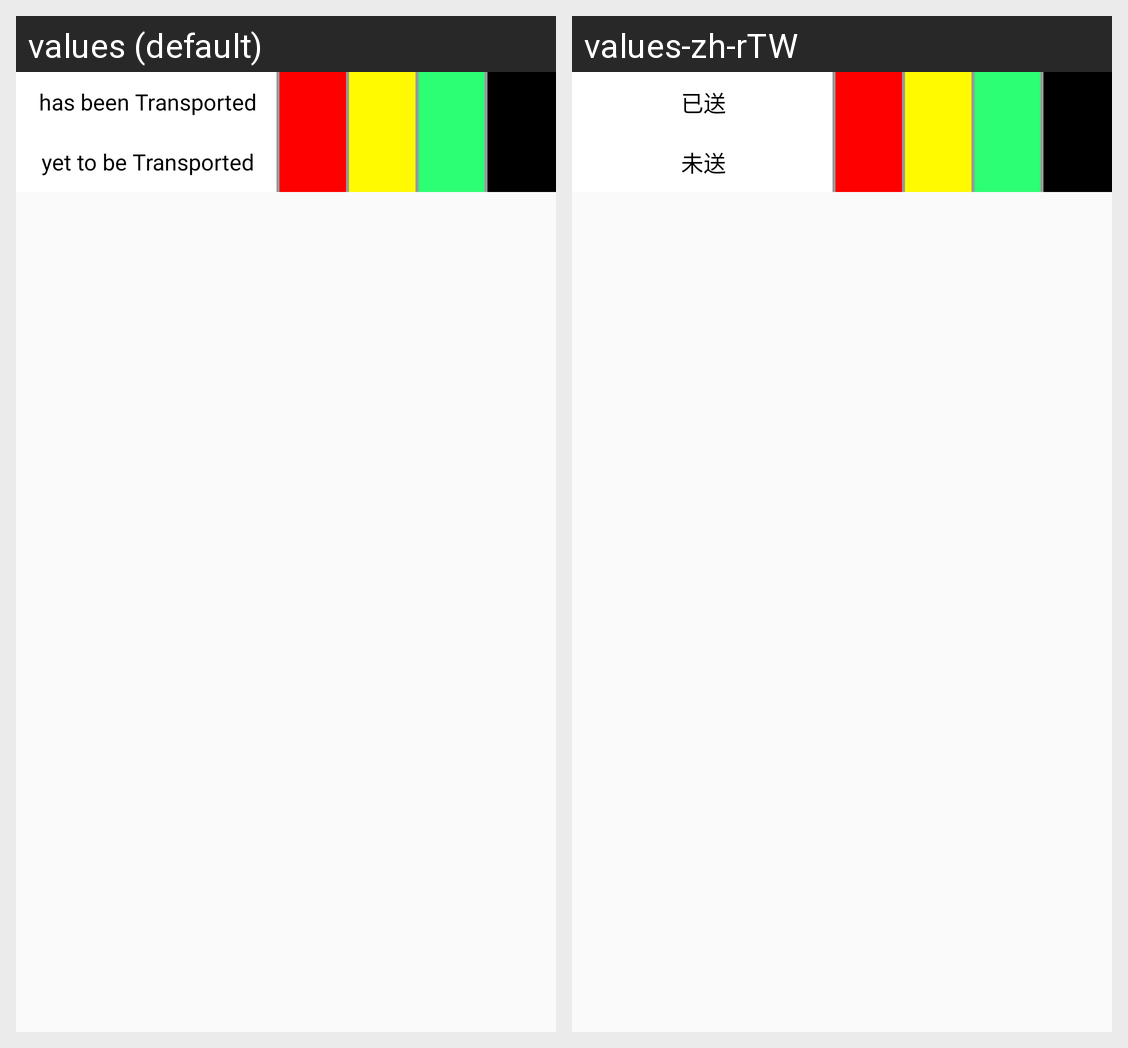

Here is an Android app screen in its default locale and in the app's own translations. Write out the translated-string differences for the strings that appear on this screen.
Android screen res/layout/style_textview6.xml rendered under 2 locales, left to right: values (default), values-zh-rTW. Device: Nexus 5 (rendered at 1080×1920; each locale shown at half size, 540×960, under a caption strip naming it); theme Theme.
Strings drawn on this screen, with the default value and each locale's value (text and hints the layout hard-codes, and strings that could not be matched under every locale, appear in the picture but are not listed):

s_List_6
  values: has been Transported
  values-zh-rTW: 已送

s_List_7
  values: yet to be Transported
  values-zh-rTW: 未送
